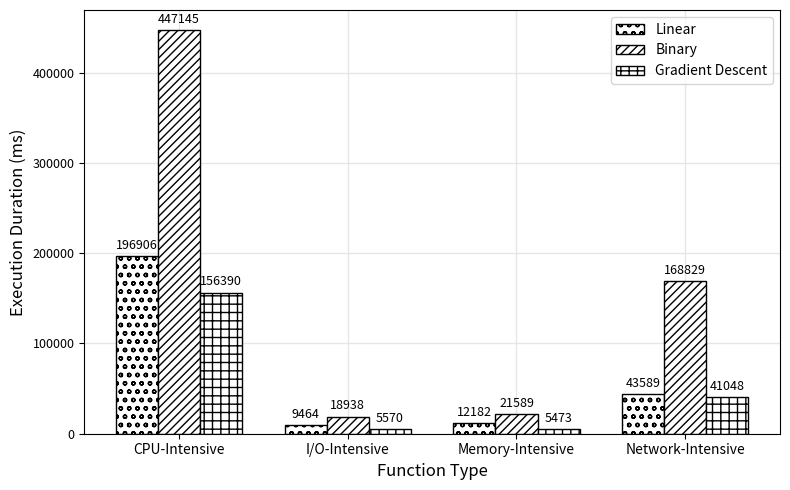

Source code (Python): (Note: this script raises an exception after producing the figure.)
import pandas as pd
import matplotlib.pyplot as plt
from pylab import rcParams
import numpy as np

width = 0.25
labels = ["CPU-Intensive", "I/O-Intensive", "Memory-Intensive", "Network-Intensive"]
x = np.arange(len(labels))


plt.rcParams['xtick.labelsize']=9
plt.rcParams['ytick.labelsize']=9

fig, ax = plt.subplots(figsize=(8,5))
plt.figure(figsize=(8, 5))
ax.grid(axis="both", color="0.9", linestyle='-', linewidth=1)
ax.set_axisbelow(True)

# linear = [15, 16, 17, 9]
# binary = [64, 31, 53, 53]
# gd = [38, 19, 22, 13]
# ax.set_ylabel('Number of iterations', fontsize = 12.0)

linear = [196906, 9464, 12182, 43589]
binary = [447145, 18938, 21589, 168829]
gd = [156390, 5570, 5473, 41048]
ax.set_ylabel('Execution Duration (ms)', fontsize = 12.0)

p1 = ax.bar(x - width, linear, width=width, capsize=2, ecolor='blue', edgecolor='black', label='Linear', color = 'w', hatch = 'oo' )
p2 = ax.bar(x, binary, width=width, capsize=2, ecolor='blue', edgecolor='black', label='Binary', color = 'w', hatch = '////' )
p3 = ax.bar(x + width, gd, width=width, capsize=2, ecolor='blue', edgecolor='black', label='Gradient Descent', color = 'w', hatch = '++' )


ax.set_xlabel('Function Type', fontsize = 12.0)
ax.set_xticks(x)
ax.set_xticklabels(labels, fontsize = 10.0)
ax.legend(fontsize = 10.0)
#ax.title.set_size(20)


def autolabel(rects):
    """Attach a text label above each bar in *rects*, displaying its height."""
    for rect in rects:
        height = rect.get_height()
        ax.annotate('{}'.format(height),
                    xy=(rect.get_x() + rect.get_width() / 2, height),
                    xytext=(0, 3),  # 3 points vertical offset
                    textcoords="offset points",
                    ha='center', va='bottom', fontsize = 9.0)


autolabel(p1)
autolabel(p2)
autolabel(p3)
fig.tight_layout()

plt.show()
fig.savefig("../../images/5_duration_per_algorithm_cost.pdf", format='pdf', dpi=300, bbox_inches='tight')



